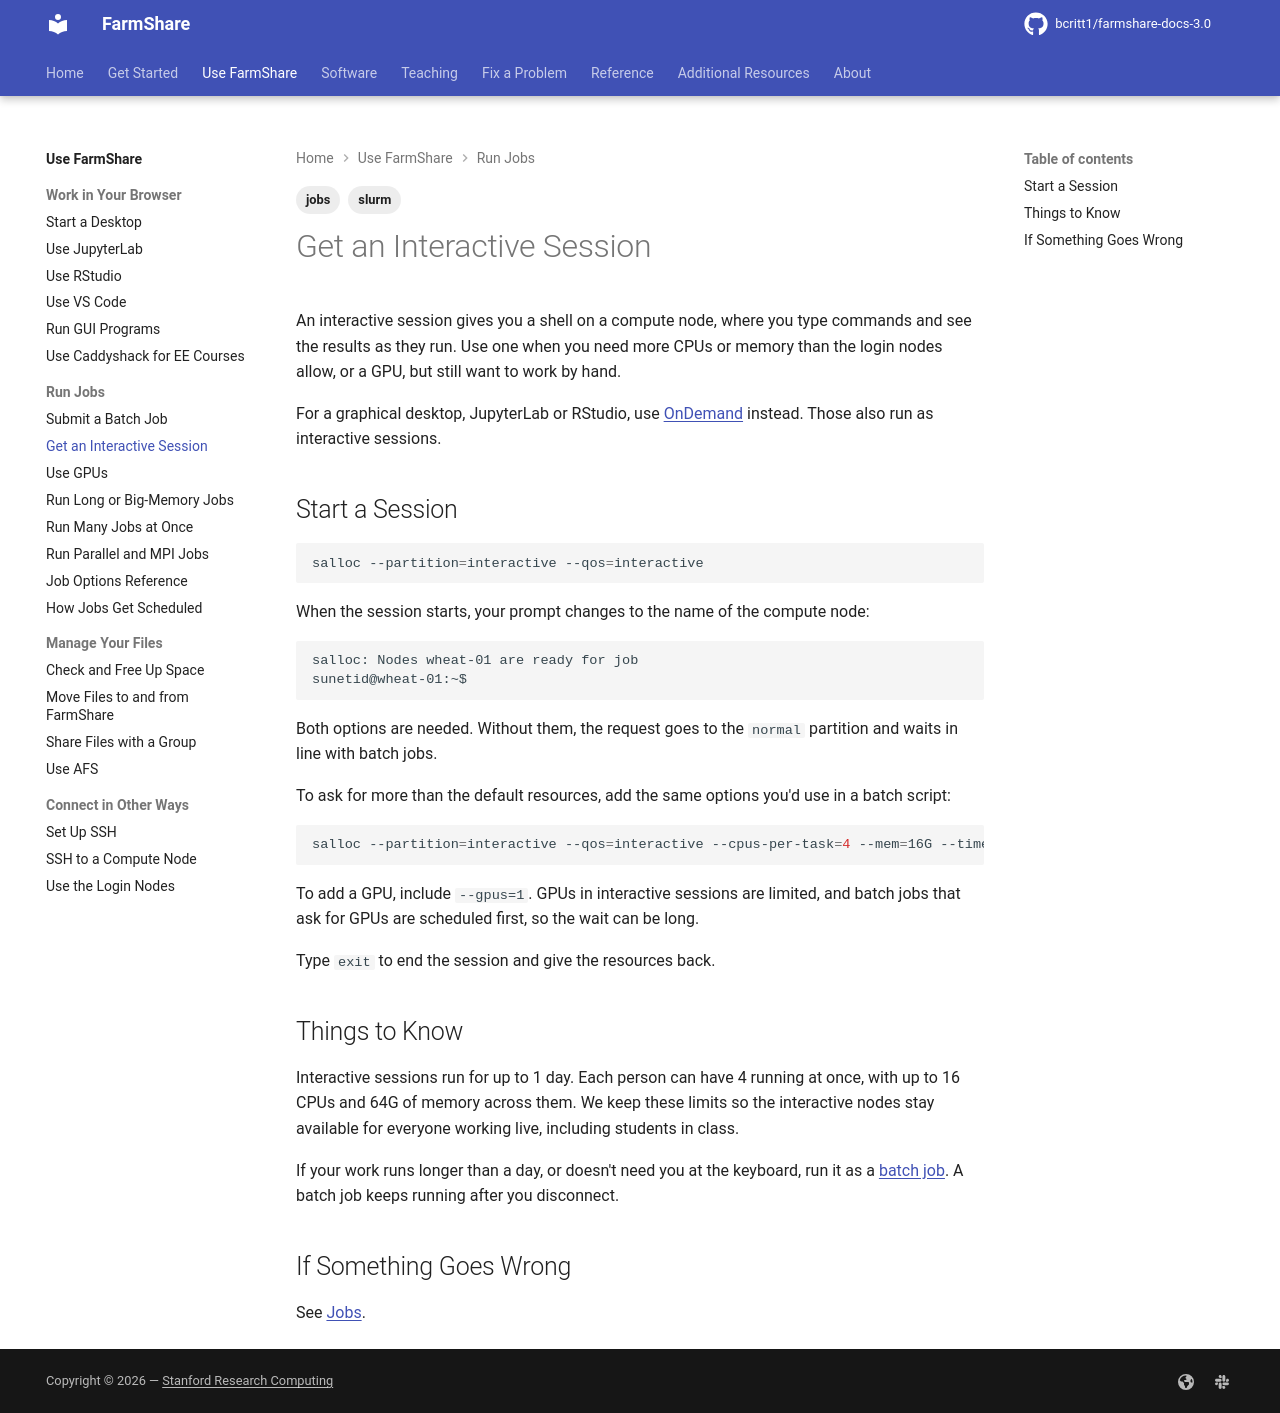

repository: bcritt1/farmshare-docs-3.0 · page: use/interactive-sessions/index.html · generator: mkdocs

---
tags:
    - slurm
    - jobs
---

An interactive session gives you a shell on a compute node, where you type
commands and see the results as they run. Use one when you need more CPUs or
memory than the login nodes allow, or a GPU, but still want to work by hand.

For a graphical desktop, JupyterLab or RStudio, use
[OnDemand](start-a-desktop.md) instead. Those also run as interactive sessions.

## Start a Session

```bash
salloc --partition=interactive --qos=interactive
```

When the session starts, your prompt changes to the name of the compute node:

```text
salloc: Nodes wheat-01 are ready for job
sunetid@wheat-01:~$
```

Both options are needed. Without them, the request goes to the `normal`
partition and waits in line with batch jobs.

To ask for more than the default resources, add the same options you'd use in a
batch script:

```bash
salloc --partition=interactive --qos=interactive --cpus-per-task=4 --mem=16G --time=04:00:00
```

To add a GPU, include `--gpus=1`. GPUs in interactive sessions are limited, and
batch jobs that ask for GPUs are scheduled first, so the wait can be long.

Type `exit` to end the session and give the resources back.

## Things to Know

Interactive sessions run for up to {{ facts.interactive_max_runtime }}. Each
person can have {{ facts.qos.interactive.jobs }} running at once, with up to
{{ facts.qos.interactive.cpus }} CPUs and {{ facts.qos.interactive.mem }} of
memory across them. We keep these limits so the interactive nodes stay available
for everyone working live, including students in class.

If your work runs longer than a day, or doesn't need you at the keyboard, run it
as a [batch job](batch-jobs.md). A batch job keeps running after you disconnect.

## If Something Goes Wrong

See [Jobs](../fix/jobs.md).
